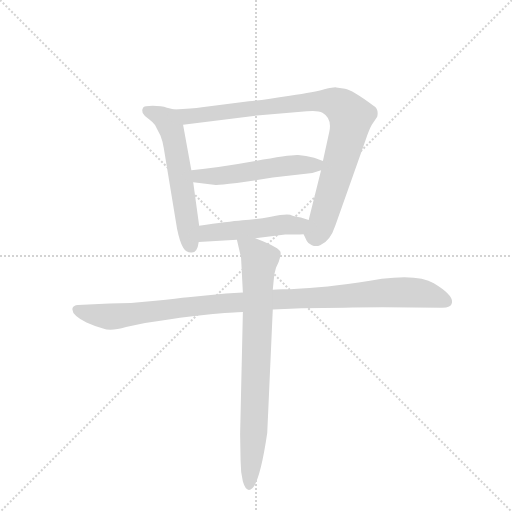
t = 0.00 s
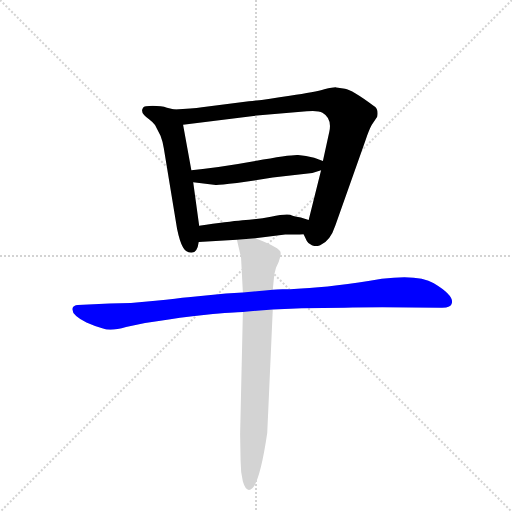
t = 4.18 s
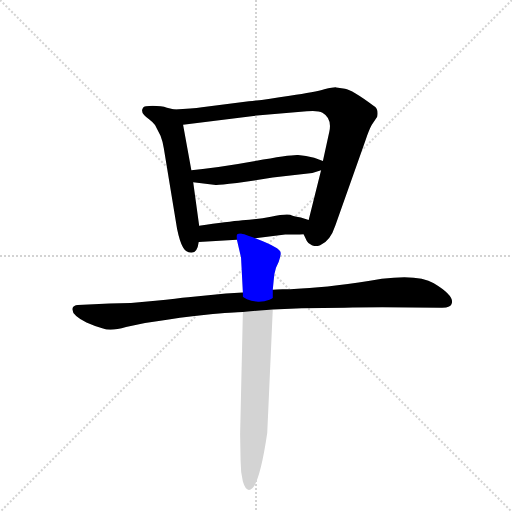
t = 4.36 s
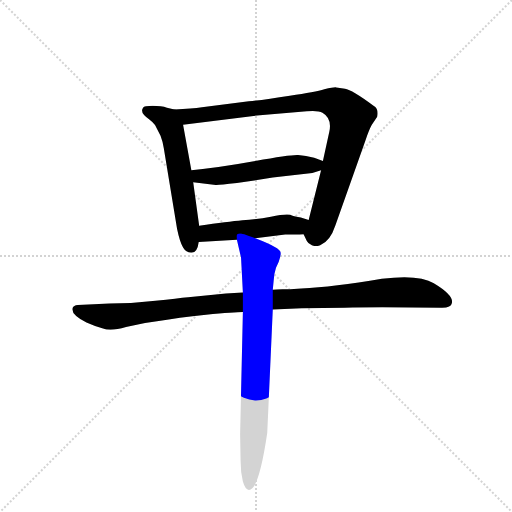
t = 4.53 s
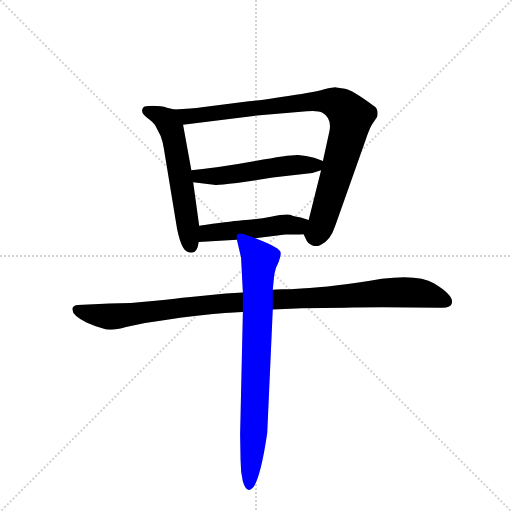
t = 4.70 s
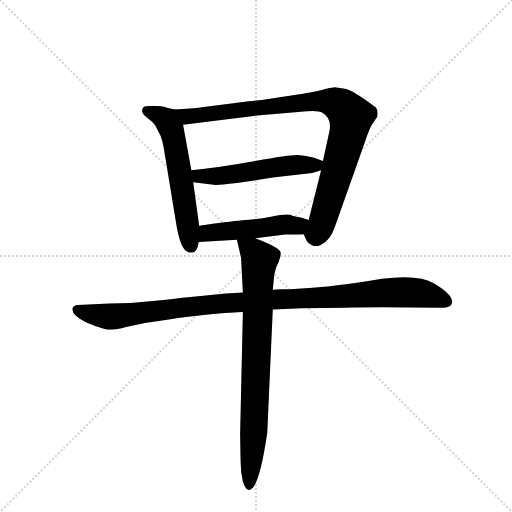
t = 5.30 s

The animated SVG that drew these frames (rendered in a browser with its animation timeline set to each time). Animation: 6 CSS @keyframes rules; one cycle of 5.30 s.

<svg version="1.1" viewBox="0 0 1024 1024" xmlns="http://www.w3.org/2000/svg">
  <g stroke="lightgray" stroke-dasharray="1,1" stroke-width="1" transform="scale(4, 4)">
    <line x1="0" y1="0" x2="256" y2="256"></line>
    <line x1="256" y1="0" x2="0" y2="256"></line>
    <line x1="128" y1="0" x2="128" y2="256"></line>
    <line x1="0" y1="128" x2="256" y2="128"></line>
  </g>
  <g transform="scale(0.92, -0.92) translate(60, -900)">
    <style type="text/css">
      
        @keyframes keyframes0 {
          from {
            stroke: blue;
            stroke-dashoffset: 584;
            stroke-width: 128;
          }
          66% {
            animation-timing-function: step-end;
            stroke: blue;
            stroke-dashoffset: 0;
            stroke-width: 128;
          }
          to {
            stroke: black;
            stroke-width: 1024;
          }
        }
        #make-me-a-hanzi-animation-0 {
          animation: keyframes0 0.7252604166666666s both;
          animation-delay: 0s;
          animation-timing-function: linear;
        }
      
        @keyframes keyframes1 {
          from {
            stroke: blue;
            stroke-dashoffset: 929;
            stroke-width: 128;
          }
          75% {
            animation-timing-function: step-end;
            stroke: blue;
            stroke-dashoffset: 0;
            stroke-width: 128;
          }
          to {
            stroke: black;
            stroke-width: 1024;
          }
        }
        #make-me-a-hanzi-animation-1 {
          animation: keyframes1 1.0060221354166667s both;
          animation-delay: 0.7252604166666666s;
          animation-timing-function: linear;
        }
      
        @keyframes keyframes2 {
          from {
            stroke: blue;
            stroke-dashoffset: 533;
            stroke-width: 128;
          }
          63% {
            animation-timing-function: step-end;
            stroke: blue;
            stroke-dashoffset: 0;
            stroke-width: 128;
          }
          to {
            stroke: black;
            stroke-width: 1024;
          }
        }
        #make-me-a-hanzi-animation-2 {
          animation: keyframes2 0.6837565104166666s both;
          animation-delay: 1.7312825520833335s;
          animation-timing-function: linear;
        }
      
        @keyframes keyframes3 {
          from {
            stroke: blue;
            stroke-dashoffset: 491;
            stroke-width: 128;
          }
          62% {
            animation-timing-function: step-end;
            stroke: blue;
            stroke-dashoffset: 0;
            stroke-width: 128;
          }
          to {
            stroke: black;
            stroke-width: 1024;
          }
        }
        #make-me-a-hanzi-animation-3 {
          animation: keyframes3 0.6495768229166666s both;
          animation-delay: 2.4150390625s;
          animation-timing-function: linear;
        }
      
        @keyframes keyframes4 {
          from {
            stroke: blue;
            stroke-dashoffset: 1066;
            stroke-width: 128;
          }
          78% {
            animation-timing-function: step-end;
            stroke: blue;
            stroke-dashoffset: 0;
            stroke-width: 128;
          }
          to {
            stroke: black;
            stroke-width: 1024;
          }
        }
        #make-me-a-hanzi-animation-4 {
          animation: keyframes4 1.1175130208333333s both;
          animation-delay: 3.0646158854166665s;
          animation-timing-function: linear;
        }
      
        @keyframes keyframes5 {
          from {
            stroke: blue;
            stroke-dashoffset: 801;
            stroke-width: 128;
          }
          72% {
            animation-timing-function: step-end;
            stroke: blue;
            stroke-dashoffset: 0;
            stroke-width: 128;
          }
          to {
            stroke: black;
            stroke-width: 1024;
          }
        }
        #make-me-a-hanzi-animation-5 {
          animation: keyframes5 0.90185546875s both;
          animation-delay: 4.18212890625s;
          animation-timing-function: linear;
        }
      
    </style>
    
      <path d="M 319 662 L 303 666 Q 291 670 272 670 Q 253 670 251 666 Q 243 655 264 641 Q 270 637 277 628 L 289 605 Q 294 592 296 578 L 325 402 Q 331 373 338 362 Q 345 350 357 351 Q 369 351 372 374 L 373 409 L 360 504 L 356 530 L 338 629 C 333 659 333 659 319 662 Z" fill="lightgray"></path>
    
      <path d="M 600 391 L 607 376 Q 609 371 618 367 Q 627 363 636 367 Q 658 376 669 410 L 735 596 Q 742 617 748 628 L 760 646 Q 764 663 752 670 Q 705 705 690 707 L 671 710 Q 668 711 645 706 Q 626 700 570 692 Q 515 683 481 680 L 379 667 Q 358 664 319 662 C 289 660 308 625 338 629 L 491 648 L 607 658 Q 632 660 641 655 Q 662 643 656 614 L 642 550 L 638 530 L 611 422 C 604 393 598 395 600 391 Z" fill="lightgray"></path>
    
      <path d="M 642 550 L 623 557 Q 605 562 588 563 Q 572 564 495 550 Q 418 536 356 530 C 326 527 330 508 360 504 L 409 498 Q 411 497 455 502 L 533 514 L 619 524 L 638 530 C 667 539 669 540 642 550 Z" fill="lightgray"></path>
    
      <path d="M 495 382 L 560 390 Q 584 390 600 391 C 630 393 640 414 611 422 L 594 427 Q 573 431 571 433 Q 559 435 529 429 Q 499 423 467 421 Q 436 418 373 409 C 343 405 342 372 372 374 L 455 379 L 495 382 Z" fill="lightgray"></path>
    
      <path d="M 468 264 L 431 262 L 349 254 Q 327 252 278 246 Q 230 240 178 240 L 109 237 Q 100 236 98 231 Q 93 217 128 199 Q 148 190 164 186 Q 180 179 214 189 Q 249 198 285 202 Q 326 210 388 216 Q 450 222 468 222 L 533 227 L 596 230 L 689 231 Q 723 232 771 232 L 901 231 Q 921 231 922 240 Q 928 257 883 284 Q 852 304 770 294 Q 665 276 595 273 L 571 271 Q 543 272 533 270 L 468 264 Z" fill="lightgray"></path>
    
      <path d="M 455 379 L 464 340 L 468 264 L 468 222 L 462 -44 L 463 -101 Q 463 -126 468 -147 Q 476 -174 489 -161 Q 506 -143 521 -41 L 533 227 L 533 270 L 535 291 Q 536 306 540 318 L 546 331 Q 551 345 550 351 Q 550 361 495 382 C 467 393 450 400 455 379 Z" fill="lightgray"></path>
    
    
      <clipPath id="make-me-a-hanzi-clip-0">
        <path d="M 319 662 L 303 666 Q 291 670 272 670 Q 253 670 251 666 Q 243 655 264 641 Q 270 637 277 628 L 289 605 Q 294 592 296 578 L 325 402 Q 331 373 338 362 Q 345 350 357 351 Q 369 351 372 374 L 373 409 L 360 504 L 356 530 L 338 629 C 333 659 333 659 319 662 Z"></path>
      </clipPath>
      <path clip-path="url(#make-me-a-hanzi-clip-0)" d="M 258 660 L 301 639 L 312 621 L 355 366" fill="none" id="make-me-a-hanzi-animation-0" stroke-dasharray="456 912" stroke-linecap="round"></path>
    
      <clipPath id="make-me-a-hanzi-clip-1">
        <path d="M 600 391 L 607 376 Q 609 371 618 367 Q 627 363 636 367 Q 658 376 669 410 L 735 596 Q 742 617 748 628 L 760 646 Q 764 663 752 670 Q 705 705 690 707 L 671 710 Q 668 711 645 706 Q 626 700 570 692 Q 515 683 481 680 L 379 667 Q 358 664 319 662 C 289 660 308 625 338 629 L 491 648 L 607 658 Q 632 660 641 655 Q 662 643 656 614 L 642 550 L 638 530 L 611 422 C 604 393 598 395 600 391 Z"></path>
      </clipPath>
      <path clip-path="url(#make-me-a-hanzi-clip-1)" d="M 328 660 L 348 648 L 635 681 L 660 679 L 685 667 L 703 645 L 694 599 L 639 413 L 628 392 L 613 392" fill="none" id="make-me-a-hanzi-animation-1" stroke-dasharray="801 1602" stroke-linecap="round"></path>
    
      <clipPath id="make-me-a-hanzi-clip-2">
        <path d="M 642 550 L 623 557 Q 605 562 588 563 Q 572 564 495 550 Q 418 536 356 530 C 326 527 330 508 360 504 L 409 498 Q 411 497 455 502 L 533 514 L 619 524 L 638 530 C 667 539 669 540 642 550 Z"></path>
      </clipPath>
      <path clip-path="url(#make-me-a-hanzi-clip-2)" d="M 364 525 L 373 517 L 441 519 L 510 533 L 626 541 L 635 546" fill="none" id="make-me-a-hanzi-animation-2" stroke-dasharray="405 810" stroke-linecap="round"></path>
    
      <clipPath id="make-me-a-hanzi-clip-3">
        <path d="M 495 382 L 560 390 Q 584 390 600 391 C 630 393 640 414 611 422 L 594 427 Q 573 431 571 433 Q 559 435 529 429 Q 499 423 467 421 Q 436 418 373 409 C 343 405 342 372 372 374 L 455 379 L 495 382 Z"></path>
      </clipPath>
      <path clip-path="url(#make-me-a-hanzi-clip-3)" d="M 379 380 L 392 393 L 556 412 L 586 409 L 605 418" fill="none" id="make-me-a-hanzi-animation-3" stroke-dasharray="363 726" stroke-linecap="round"></path>
    
      <clipPath id="make-me-a-hanzi-clip-4">
        <path d="M 468 264 L 431 262 L 349 254 Q 327 252 278 246 Q 230 240 178 240 L 109 237 Q 100 236 98 231 Q 93 217 128 199 Q 148 190 164 186 Q 180 179 214 189 Q 249 198 285 202 Q 326 210 388 216 Q 450 222 468 222 L 533 227 L 596 230 L 689 231 Q 723 232 771 232 L 901 231 Q 921 231 922 240 Q 928 257 883 284 Q 852 304 770 294 Q 665 276 595 273 L 571 271 Q 543 272 533 270 L 468 264 Z"></path>
      </clipPath>
      <path clip-path="url(#make-me-a-hanzi-clip-4)" d="M 107 227 L 180 211 L 426 241 L 801 265 L 859 262 L 910 244" fill="none" id="make-me-a-hanzi-animation-4" stroke-dasharray="938 1876" stroke-linecap="round"></path>
    
      <clipPath id="make-me-a-hanzi-clip-5">
        <path d="M 455 379 L 464 340 L 468 264 L 468 222 L 462 -44 L 463 -101 Q 463 -126 468 -147 Q 476 -174 489 -161 Q 506 -143 521 -41 L 533 227 L 533 270 L 535 291 Q 536 306 540 318 L 546 331 Q 551 345 550 351 Q 550 361 495 382 C 467 393 450 400 455 379 Z"></path>
      </clipPath>
      <path clip-path="url(#make-me-a-hanzi-clip-5)" d="M 462 374 L 496 349 L 504 334 L 493 -16 L 480 -151" fill="none" id="make-me-a-hanzi-animation-5" stroke-dasharray="673 1346" stroke-linecap="round"></path>
    
  </g>
</svg>
